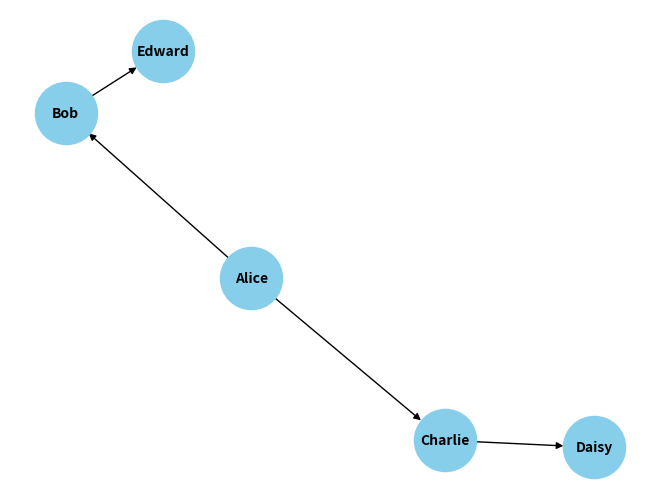

The matplotlib source for this figure:
import networkx as nx
import json

class GenealogyTree:
    def __init__(self):
        # Crea un grafo dirigido
        self.tree = nx.DiGraph()

    def add_person(self, name):
        """Agrega una nueva persona al árbol."""
        self.tree.add_node(name)

    def add_relationship(self, parent, child):
        """Agrega una relación de padre-hijo al árbol."""
        self.tree.add_edge(parent, child)

    def remove_person(self, name):
        """Elimina a una persona del árbol genealógico."""
        self.tree.remove_node(name)

    def find_relationship(self, person1, person2):
        """Encuentra la relación entre dos personas."""
        try:
            # Encuentra el camino más corto en el grafo dirigido
            path = nx.shortest_path(self.tree, source=person1, target=person2)
            distance = len(path) - 1

            if distance == 1:
                return "Padre/Hijo"
            elif distance == 2:
                return "Abuelo/Abuela - Nieto/Nieta"
            elif distance == 3:
                return "Bisabuelo/Bisabuela - Bisnieto/Bisnieta"
            else:
                return f"Relacion de grado {distance - 1}"
        except nx.NetworkXNoPath:
            # Si no hay un camino dirigido, revisa si existe en el grafo no dirigido
            try:
                distance = nx.shortest_path_length(self.tree.to_undirected(), person1, person2)
                if distance == 2:
                    return "Hermano/Hermana"
                elif distance == 3:
                    return "Primo/Prima"
                elif distance == 4:
                    return "Primo segundo/Prima segunda"
                else:
                    return f"Parentesco lejano de grado {distance // 2 - 1}"
            except nx.NetworkXNoPath:
                return "Sin relación directa"

    def detect_inbreeding(self):
        """Detecta endogamia al buscar múltiples caminos hacia un mismo nodo."""
        inbreeding_cases = {}

        # Recorre cada nodo en el grafo
        for target_node in self.tree.nodes:
            paths_to_node = []

            # Recorre cada otro nodo como punto de partida
            for source_node in self.tree.nodes:
                if source_node != target_node:
                    # Encuentra todas las rutas simples del nodo origen al nodo objetivo
                    all_paths = list(nx.all_simple_paths(self.tree, source=source_node, target=target_node))
                    if len(all_paths) > 1:  # Si hay más de una ruta
                        paths_to_node.extend(all_paths)

            if paths_to_node:
                inbreeding_cases[target_node] = paths_to_node

        # Muestra los resultados
        if inbreeding_cases:
            print("Endogamia detectada en los siguientes nodos:")
            for node, paths in inbreeding_cases.items():
                print(f"Nodo '{node}' tiene múltiples caminos de acceso:")
                for idx, path in enumerate(paths, 1):
                    print(f"  Camino {idx}: {' -> '.join(path)}")
        else:
            print("No se detectó endogamia.")

    def save_tree(self, filename):
        """Guarda el árbol genealógico en un archivo JSON."""
        with open(filename, 'w') as f:
            json.dump(dict(nodes=list(self.tree.nodes), edges=list(self.tree.edges)), f)

    def load_tree(self, filename):
        """Carga un árbol genealógico de un archivo JSON."""
        with open(filename, 'r') as f:
            data = json.load(f)
            self.tree.clear()
            self.tree.add_nodes_from(data['nodes'])
            self.tree.add_edges_from(data['edges'])

    def visualize_tree(self):
        """Visualiza el árbol genealógico."""
        import matplotlib.pyplot as plt
        pos = nx.spring_layout(self.tree)
        nx.draw(self.tree, pos, with_labels=True, node_size=2000, node_color="skyblue", font_size=10, font_weight="bold")
        plt.show()

# Ejemplo de uso
if __name__ == "__main__":
    # Inicializa el árbol genealógico
    genealogy = GenealogyTree()

    # Agrega personas
    genealogy.add_person("Alice")
    genealogy.add_person("Bob")
    genealogy.add_person("Charlie")
    genealogy.add_person("Daisy")
    genealogy.add_person("Edward")

    # Establece relaciones
    genealogy.add_relationship("Alice", "Bob")
    genealogy.add_relationship("Alice", "Charlie")
    genealogy.add_relationship("Charlie", "Daisy")
    genealogy.add_relationship("Bob", "Edward")

    # Visualiza el árbol
    genealogy.visualize_tree()

    # Ejemplo de relación
    print("Relación entre Bob y Daisy:", genealogy.find_relationship("Bob", "Daisy"))
    print("Relación entre Alice y Edward:", genealogy.find_relationship("Alice", "Edward"))
    print("Relación entre Alice y Daisy:", genealogy.find_relationship("Alice", "Daisy"))
    print("Relación entre Charlie y Edward:", genealogy.find_relationship("Charlie", "Edward"))

    # Detecta endogamia
    genealogy.detect_inbreeding()
